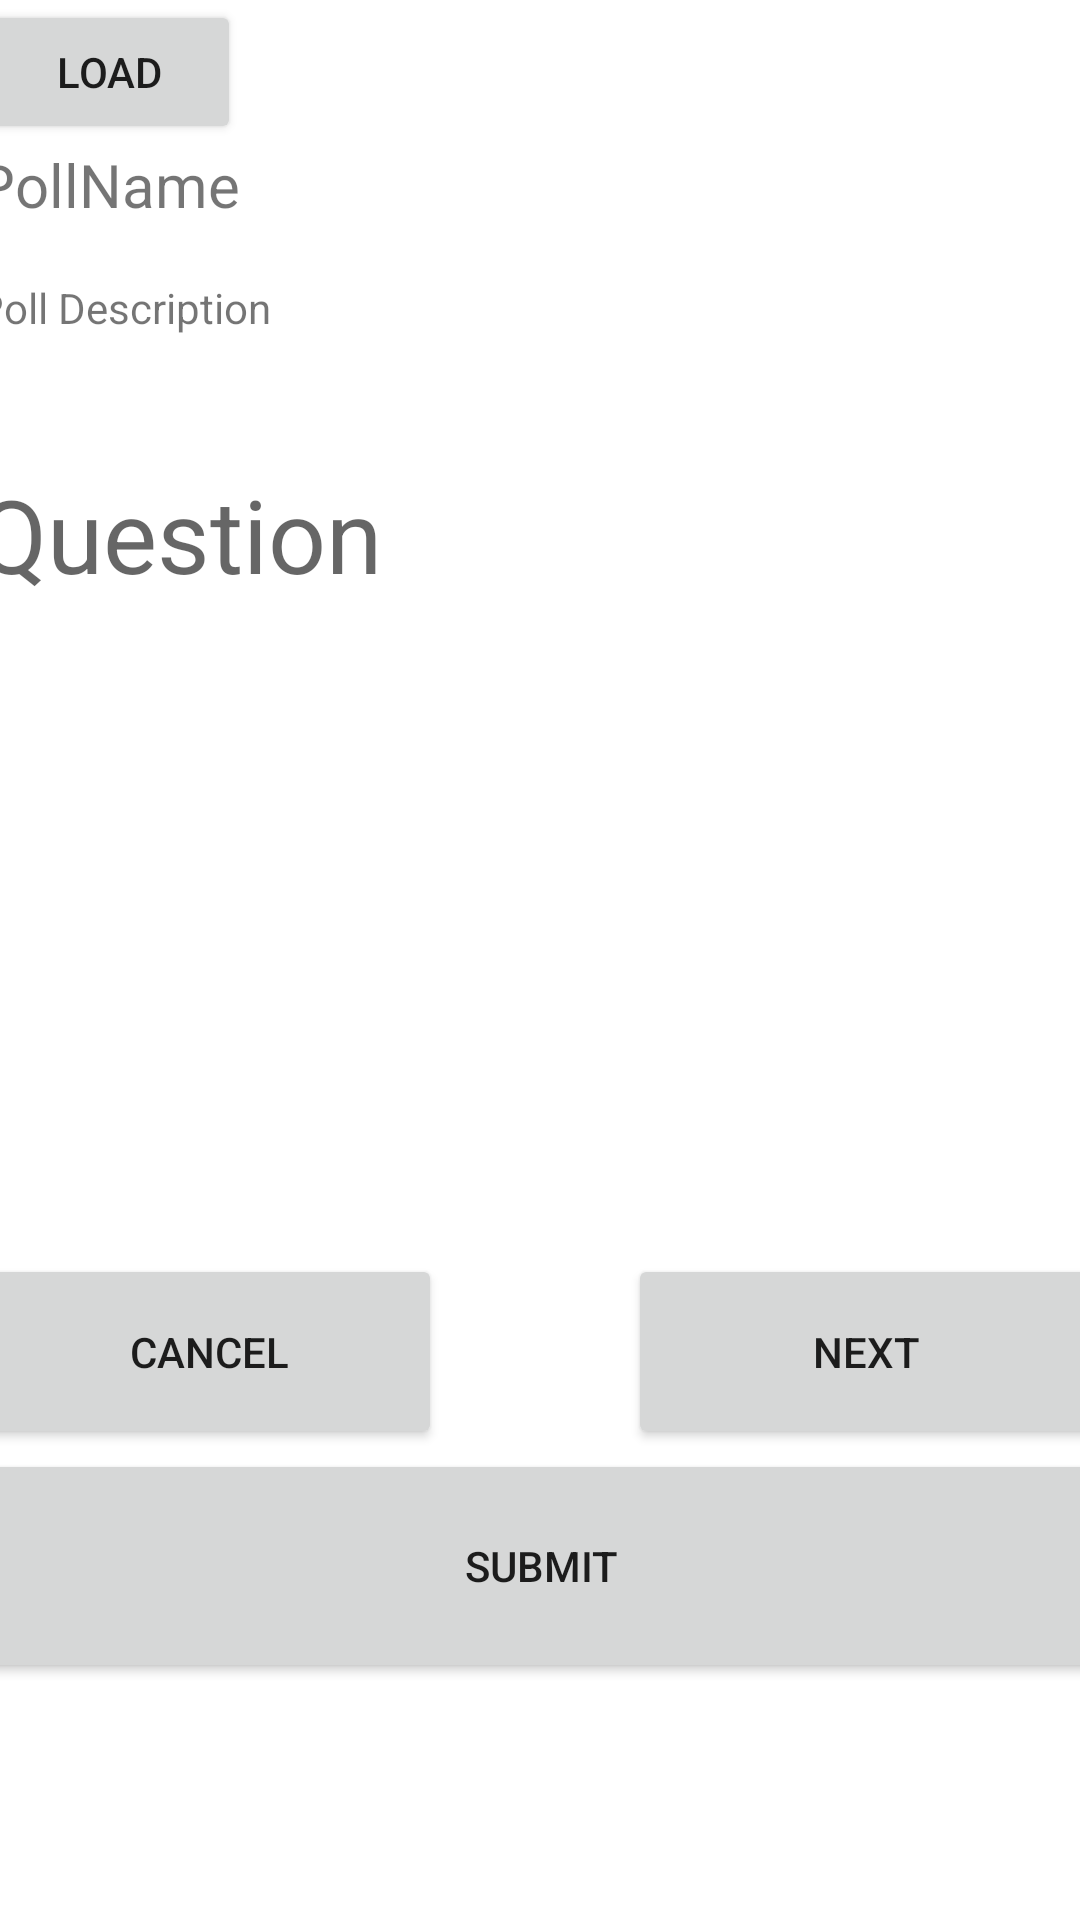

Produce the Android XML layout that renders to this screen, including the resource entries it uses.
<!-- AndroidManifest.xml: application theme Theme.SENG3210GroupProject -->
<!-- res/layout/fragment_dashboard.xml -->
<?xml version="1.0" encoding="utf-8"?>
<androidx.constraintlayout.widget.ConstraintLayout xmlns:android="http://schemas.android.com/apk/res/android"
    xmlns:app="http://schemas.android.com/apk/res-auto"
    xmlns:tools="http://schemas.android.com/tools"
    android:layout_width="match_parent"
    android:layout_height="match_parent"
    tools:context=".ui.dashboard.DashboardFragment">

    <LinearLayout
        android:layout_width="376dp"
        android:layout_height="561dp"
        android:orientation="vertical"
        app:layout_constraintEnd_toEndOf="parent"
        app:layout_constraintStart_toStartOf="parent"
        app:layout_constraintTop_toTopOf="parent">

        <Button
            android:id="@+id/buttonLoadAnswer"
            android:layout_width="wrap_content"
            android:layout_height="wrap_content"
            android:layout_gravity="top"
            android:text="Load" />

        <LinearLayout
            android:layout_width="match_parent"
            android:layout_height="wrap_content"
            android:layout_gravity="top"
            android:orientation="horizontal">

            <TextView
                android:id="@+id/textView4"
                android:layout_width="100dp"
                android:layout_height="match_parent"
                android:text="PollName"
                android:textSize="20sp" />

            <TextView
                android:id="@+id/textViewPollName"
                android:layout_width="wrap_content"
                android:layout_height="45dp"
                android:textSize="34sp" />

        </LinearLayout>

        <LinearLayout
            android:layout_width="match_parent"
            android:layout_height="wrap_content"
            android:layout_gravity="top"
            android:orientation="horizontal">

            <TextView
                android:id="@+id/textView5"
                android:layout_width="100dp"
                android:layout_height="match_parent"
                android:text="Poll Description" />

            <TextView
                android:id="@+id/textViewPollDescription"
                android:layout_width="wrap_content"
                android:layout_height="wrap_content"
                android:textSize="24sp" />

        </LinearLayout>

        <Space
            android:layout_width="match_parent"
            android:layout_height="30dp" />

        <LinearLayout
            android:id="@+id/verticalBoxAnswer"
            android:layout_width="match_parent"
            android:layout_height="wrap_content"
            android:layout_gravity="top"
            android:orientation="vertical">

            <TextView
                android:id="@+id/textView"
                android:layout_width="match_parent"
                android:layout_height="wrap_content"
                android:text="Question"
                android:textAppearance="@style/TextAppearance.AppCompat.Display1" />
        </LinearLayout>

        <Space
            android:layout_width="match_parent"
            android:layout_height="match_parent"
            android:layout_weight="1" />

        <LinearLayout
            android:layout_width="match_parent"
            android:layout_height="wrap_content"
            android:layout_gravity="bottom"
            android:orientation="horizontal">

            <Button
                android:id="@+id/buttonCancelAnswer"
                android:layout_width="155dp"
                android:layout_height="65dp"
                android:text="Cancel" />

            <Space
                android:layout_width="wrap_content"
                android:layout_height="wrap_content"
                android:layout_weight="1" />

            <Button
                android:id="@+id/buttonNextAnswer"
                android:layout_width="159dp"
                android:layout_height="65dp"
                android:text="Next" />
        </LinearLayout>

        <Button
            android:id="@+id/buttonSubmitAnswer"
            android:layout_width="match_parent"
            android:layout_height="78dp"
            android:layout_gravity="bottom"
            android:text="Submit" />

    </LinearLayout>

</androidx.constraintlayout.widget.ConstraintLayout>
<!-- resources referenced by this layout -->
<resources>
  <style name="Theme.SENG3210GroupProject" parent="Theme.MaterialComponents.DayNight.DarkActionBar">
          
          <item name="colorPrimary">@color/purple_500</item>
          <item name="colorPrimaryVariant">@color/purple_700</item>
          <item name="colorOnPrimary">@color/white</item>
          
          <item name="colorSecondary">@color/teal_200</item>
          <item name="colorSecondaryVariant">@color/teal_700</item>
          <item name="colorOnSecondary">@color/black</item>
          
          <item name="android:statusBarColor" tools:targetApi="21">?attr/colorPrimaryVariant</item>
          
      </style>
  <!-- not gathered from this repository: default colours our renderer supplied (Android Studio template values) -->
  <color name="purple_500">#FF6200EE</color>
  <color name="purple_700">#FF3700B3</color>
  <color name="teal_200">#FF03DAC5</color>
  <color name="teal_700">#FF018786</color>
  <color name="black">#FF000000</color>
  <color name="white">#FFFFFFFF</color>
</resources>
